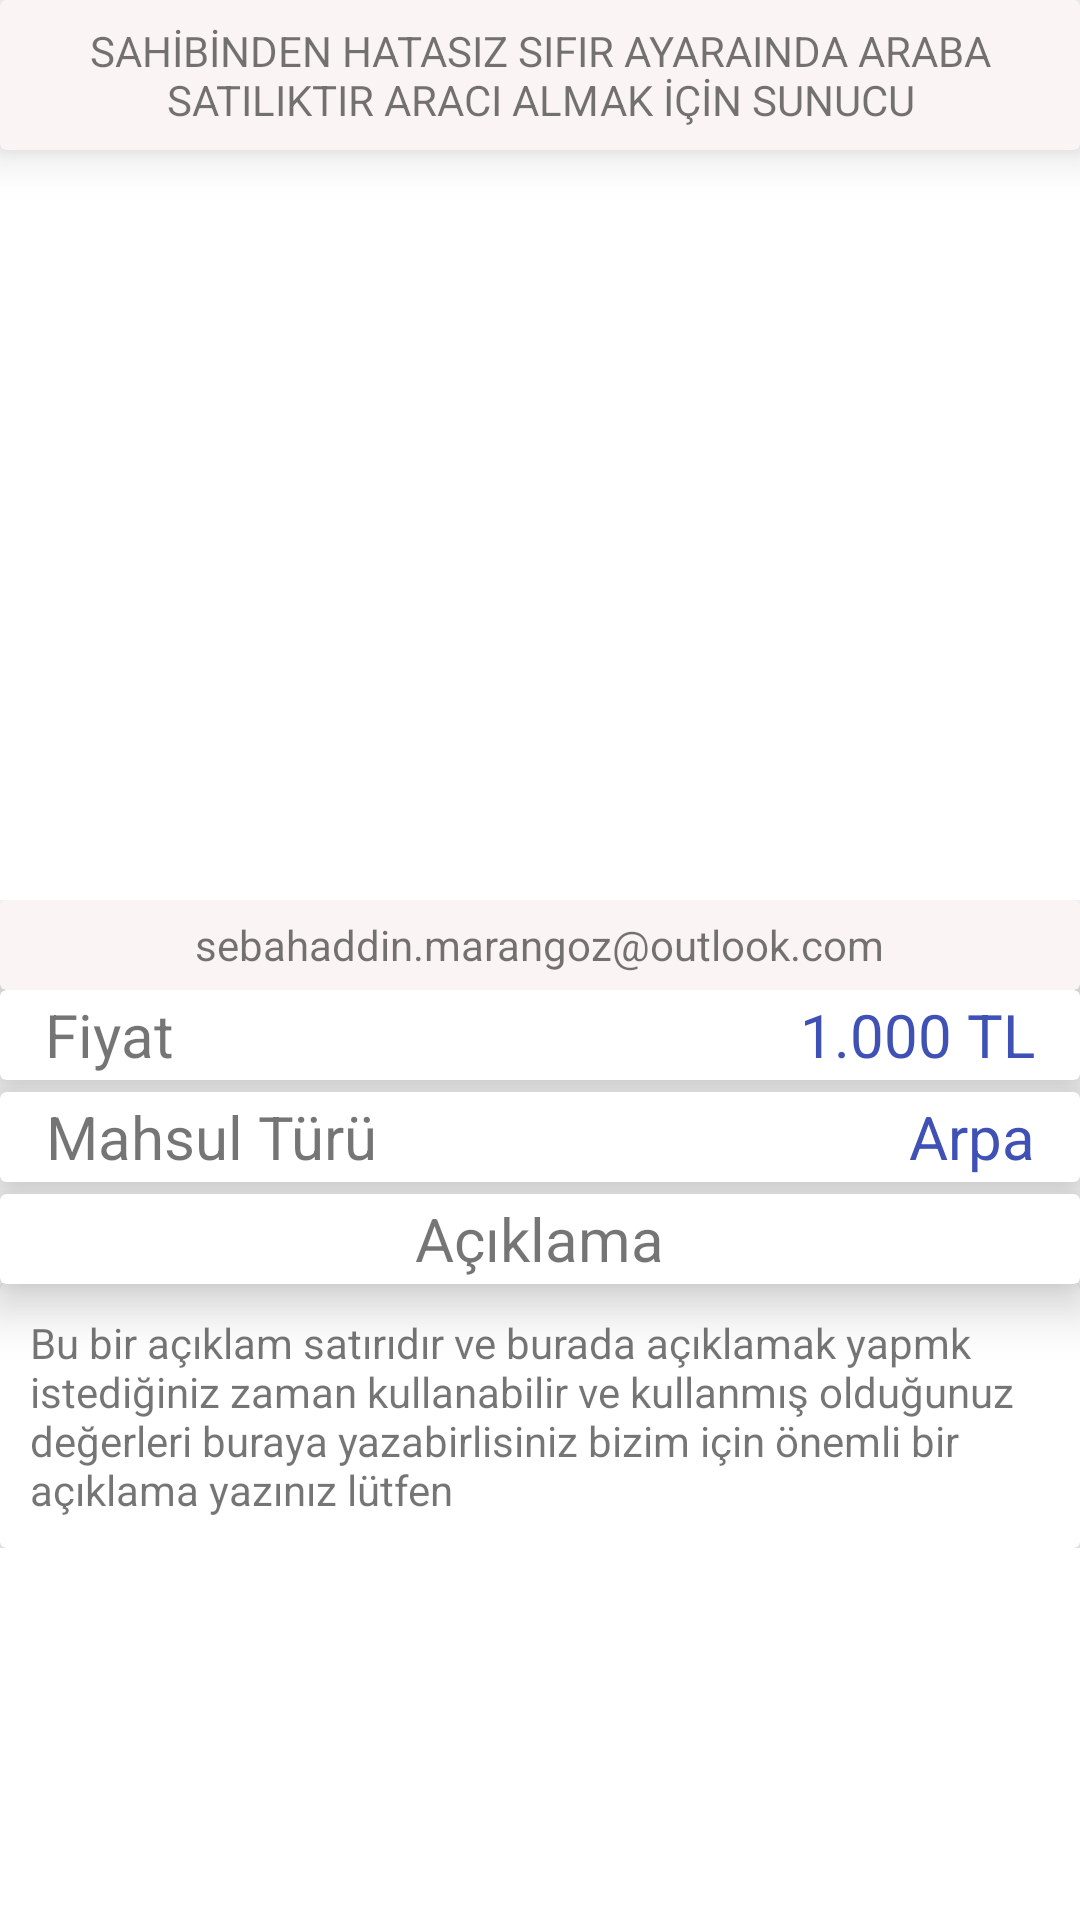

The Android layout XML behind this screen, and the referenced resources:
<!-- AndroidManifest.xml: application theme Theme.Mahsul -->
<!-- res/layout/fragment_mahsul_detail.xml -->
<?xml version="1.0" encoding="utf-8"?>
<layout xmlns:android="http://schemas.android.com/apk/res/android"
    xmlns:tools="http://schemas.android.com/tools"
    xmlns:app="http://schemas.android.com/apk/res-auto">

    <LinearLayout
        android:layout_width="match_parent"
        android:layout_height="match_parent"
        android:orientation="vertical">

        <androidx.cardview.widget.CardView
            android:layout_width="match_parent"
            android:layout_height="50dp"
            app:cardBackgroundColor="#FBF4F4"
            app:cardElevation="10dp"
            app:cardMaxElevation="10dp">

            <TextView
                android:id="@+id/titleDetailText"
                android:layout_width="wrap_content"
                android:layout_height="wrap_content"
                android:layout_gravity="center"
                android:layout_marginLeft="15dp"
                android:layout_marginRight="15dp"
                android:text="SAHİBİNDEN HATASIZ SIFIR AYARAINDA ARABA SATILIKTIR ARACI ALMAK İÇİN SUNUCU"
                android:textAlignment="center" />
        </androidx.cardview.widget.CardView>

        <androidx.coordinatorlayout.widget.CoordinatorLayout


            android:layout_width="match_parent"
            android:layout_height="match_parent">

            <com.google.android.material.appbar.AppBarLayout
                android:id="@+id/appbar"

                android:layout_width="match_parent"
                android:layout_height="250dp"
                android:background="@color/white">

                <com.google.android.material.appbar.CollapsingToolbarLayout
                    android:layout_width="match_parent"
                    android:layout_height="match_parent"
                    app:contentScrim="@color/white"
                    app:layout_scrollFlags="scroll|exitUntilCollapsed"

                    app:toolbarId="@+id/toolbar">

                    <ImageView
                        android:id="@+id/imageView5"
                        android:layout_width="match_parent"
                        android:layout_height="match_parent"
                        android:layout_gravity="center"
                        tools:src="@tools:sample/avatars" />
                </com.google.android.material.appbar.CollapsingToolbarLayout>
            </com.google.android.material.appbar.AppBarLayout>

            <androidx.core.widget.NestedScrollView
                android:layout_width="match_parent"
                android:layout_height="match_parent"


                app:layout_behavior="com.google.android.material.appbar.AppBarLayout$ScrollingViewBehavior">

                <androidx.constraintlayout.widget.ConstraintLayout
                    android:layout_width="match_parent"
                    android:layout_height="match_parent"
                    tools:context=".view.MahsulDetailFragment">


                    <androidx.cardview.widget.CardView
                        android:id="@+id/cardDestination"
                        android:layout_width="match_parent"
                        android:layout_height="30dp"
                        android:layout_marginTop="4dp"
                        app:cardElevation="10dp"
                        app:cardMaxElevation="10dp"
                        app:layout_constraintEnd_toEndOf="parent"
                        app:layout_constraintStart_toStartOf="parent"
                        app:layout_constraintTop_toBottomOf="@+id/cardMahsul">


                        <TextView
                            android:layout_width="wrap_content"
                            android:layout_height="wrap_content"
                            android:layout_gravity="center"
                            android:layout_marginLeft="15dp"
                            android:layout_marginRight="15dp"
                            android:text="Açıklama"
                            android:textAlignment="center"
                            android:textSize="20sp" />
                    </androidx.cardview.widget.CardView>

                    <androidx.cardview.widget.CardView
                        android:id="@+id/cardView5"
                        android:layout_width="match_parent"

                        android:layout_height="30dp"
                        app:cardElevation="10dp"
                        app:cardMaxElevation="10dp"
                        app:layout_constraintEnd_toEndOf="parent"
                        app:layout_constraintStart_toStartOf="parent"
                        app:layout_constraintTop_toBottomOf="@+id/cardView">

                        <TextView

                            android:id="@+id/priceDetailText"
                            android:layout_width="wrap_content"
                            android:layout_height="wrap_content"
                            android:layout_gravity="center|right"
                            android:layout_marginLeft="15dp"
                            android:layout_marginRight="15dp"
                            android:text="1.000 TL"
                            android:textAlignment="center"
                            android:textColor="#3F51B5"
                            android:textSize="20sp" />

                        <TextView

                            android:layout_width="wrap_content"
                            android:layout_height="wrap_content"
                            android:layout_gravity="center|left"
                            android:layout_marginLeft="15dp"
                            android:layout_marginRight="15dp"
                            android:text="Fiyat"
                            android:textAlignment="center"
                            android:textSize="20sp" />
                    </androidx.cardview.widget.CardView>

                    <androidx.cardview.widget.CardView
                        android:id="@+id/cardView"
                        android:layout_width="match_parent"
                        android:layout_height="30dp"
                        app:cardBackgroundColor="#FBF4F4"
                        app:cardElevation="10dp"
                        app:cardMaxElevation="10dp"
                        app:layout_constraintEnd_toEndOf="parent"
                        app:layout_constraintStart_toStartOf="parent"
                        app:layout_constraintTop_toTopOf="parent">

                        <TextView
                            android:id="@+id/eMailDetailText"
                            android:layout_width="wrap_content"
                            android:layout_height="wrap_content"

                            android:layout_gravity="center"
                            android:layout_marginLeft="15dp"
                            android:layout_marginRight="15dp"
                            android:text="sebahaddin.marangoz@outlook.com"
                            android:textAlignment="center" />
                    </androidx.cardview.widget.CardView>

                    <androidx.cardview.widget.CardView
                        android:id="@+id/cardMahsul"
                        android:layout_width="match_parent"
                        android:layout_height="30dp"
                        android:layout_marginTop="4dp"
                        app:cardElevation="10dp"
                        app:cardMaxElevation="10dp"
                        app:layout_constraintEnd_toEndOf="parent"
                        app:layout_constraintStart_toStartOf="parent"
                        app:layout_constraintTop_toBottomOf="@+id/cardView5">

                        <TextView

                            android:id="@+id/turDetailText"
                            android:layout_width="wrap_content"
                            android:layout_height="wrap_content"
                            android:layout_gravity="center|right"
                            android:layout_marginLeft="15dp"
                            android:layout_marginRight="15dp"
                            android:text="Arpa"
                            android:textAlignment="center"
                            android:textColor="#3F51B5"
                            android:textSize="20sp" />

                        <TextView
                            android:layout_width="wrap_content"
                            android:layout_height="wrap_content"
                            android:layout_gravity="center|left"
                            android:layout_marginLeft="15dp"
                            android:layout_marginRight="15dp"
                            android:text="Mahsul Türü"
                            android:textAlignment="center"
                            android:textSize="20sp" />
                    </androidx.cardview.widget.CardView>

                    <androidx.cardview.widget.CardView
                        android:layout_width="match_parent"
                        android:layout_height="wrap_content"
                        app:layout_constraintEnd_toEndOf="parent"
                        app:layout_constraintStart_toStartOf="parent"
                        app:layout_constraintTop_toBottomOf="@+id/cardDestination" >

                        <TextView
                            android:id="@+id/destinationDetailText"
                            android:layout_width="match_parent"
                            android:layout_height="wrap_content"
                            android:padding="10dp"
                            android:text="Bu bir açıklam satırıdır ve burada açıklamak yapmk istediğiniz zaman kullanabilir ve kullanmış olduğunuz değerleri buraya yazabirlisiniz bizim için önemli bir açıklama yazınız lütfen" />
                    </androidx.cardview.widget.CardView>

                </androidx.constraintlayout.widget.ConstraintLayout>

            </androidx.core.widget.NestedScrollView>


        </androidx.coordinatorlayout.widget.CoordinatorLayout>
    </LinearLayout>

</layout>
<!-- resources referenced by this layout -->
<resources>
  <style name="Theme.Mahsul" parent="Theme.MaterialComponents.DayNight.NoActionBar">
          
          <item name="colorPrimary">#FF9800</item>
          <item name="colorPrimaryVariant">#FF9800</item>
          <item name="colorOnPrimary">@color/white</item>
          
          <item name="colorSecondary">#FF9800</item>
          <item name="colorSecondaryVariant">#FF9800</item>
          <item name="colorOnSecondary">@color/white</item>
          
          <item name="android:statusBarColor">?attr/colorPrimaryVariant</item>
          
  
  
      </style>
  <!-- not gathered from this repository: default colours our renderer supplied (Android Studio template values) -->
  <color name="white">#FFFFFFFF</color>
</resources>
